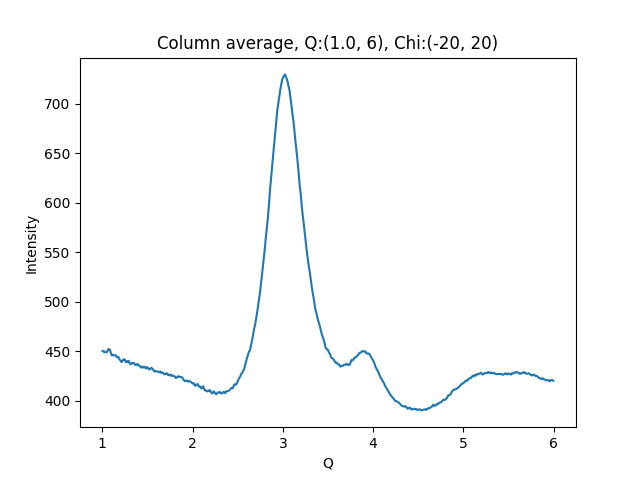

Data behind this chart, as committed beside it:
1.002500000715255801e+00, 4.502324523925781250e+02
1.007500001429795677e+00, 4.500360412597656250e+02
1.012500002144335332e+00, 4.499696960449218750e+02
1.017500002858875208e+00, 4.501128234863281250e+02
1.022500003573414862e+00, 4.493507690429687500e+02
1.027500004287954516e+00, 4.489763488769531250e+02
1.032500005002494392e+00, 4.490771789550781250e+02
1.037500005717034268e+00, 4.490247497558593750e+02
1.042500006431573922e+00, 4.489519653320312500e+02
1.047500007146113798e+00, 4.490610351562500000e+02
1.052500007860653453e+00, 4.494824829101562500e+02
1.057500008575193329e+00, 4.506473083496093750e+02
1.062500009289732983e+00, 4.514351196289062500e+02
1.067500010004272637e+00, 4.520963745117187500e+02
1.072500010718812513e+00, 4.520261840820312500e+02
1.077500011433352389e+00, 4.519974060058593750e+02
1.082500012147892043e+00, 4.517290954589843750e+02
1.087500012862431920e+00, 4.506813354492187500e+02
1.092500013576971796e+00, 4.490634765625000000e+02
1.097500014291511228e+00, 4.471197204589843750e+02
1.102500015006051104e+00, 4.461136474609375000e+02
1.107500015720590758e+00, 4.458726806640625000e+02
1.112500016435130634e+00, 4.464764099121093750e+02
1.117500017149670510e+00, 4.464258728027343750e+02
1.122500017864210164e+00, 4.459198913574218750e+02
1.127500018578750041e+00, 4.459792175292968750e+02
1.132500019293289695e+00, 4.457730407714843750e+02
1.137500020007829349e+00, 4.458480529785156250e+02
1.142500020722369225e+00, 4.460845642089843750e+02
1.147500021436909101e+00, 4.459925842285156250e+02
1.152500022151448755e+00, 4.455360717773437500e+02
1.157500022865988631e+00, 4.445216064453125000e+02
1.162500023580528286e+00, 4.438983764648437500e+02
1.167500024295068162e+00, 4.440444335937500000e+02
1.172500025009608038e+00, 4.445213012695312500e+02
1.177500025724147470e+00, 4.443471679687500000e+02
1.182500026438687346e+00, 4.434118957519531250e+02
1.187500027153227222e+00, 4.421604309082031250e+02
1.192500027867766876e+00, 4.417067260742187500e+02
1.197500028582306753e+00, 4.409843139648437500e+02
1.202500029296846407e+00, 4.404134216308593750e+02
1.207500030011386283e+00, 4.396932678222656250e+02
1.212500030725925937e+00, 4.391437072753906250e+02
1.217500031440465591e+00, 4.393224487304687500e+02
1.222500032155005467e+00, 4.402734680175781250e+02
1.227500032869545343e+00, 4.410197448730468750e+02
1.232500033584084997e+00, 4.414927062988281250e+02
1.237500034298624874e+00, 4.418273620605468750e+02
1.242500035013164528e+00, 4.416829528808593750e+02
1.247500035727704182e+00, 4.417972412109375000e+02
1.252500036442244058e+00, 4.407311096191406250e+02
1.257500037156783712e+00, 4.394682922363281250e+02
1.262500037871323588e+00, 4.391246032714843750e+02
1.267500038585863464e+00, 4.397663879394531250e+02
1.272500039300403119e+00, 4.399366149902343750e+02
1.277500040014942995e+00, 4.390164184570312500e+02
1.282500040729482649e+00, 4.390343322753906250e+02
1.287500041444022525e+00, 4.398127746582031250e+02
1.292500042158562179e+00, 4.403792114257812500e+02
1.297500042873101833e+00, 4.395153198242187500e+02
1.302500043587641709e+00, 4.381244201660156250e+02
... 939 more rows
